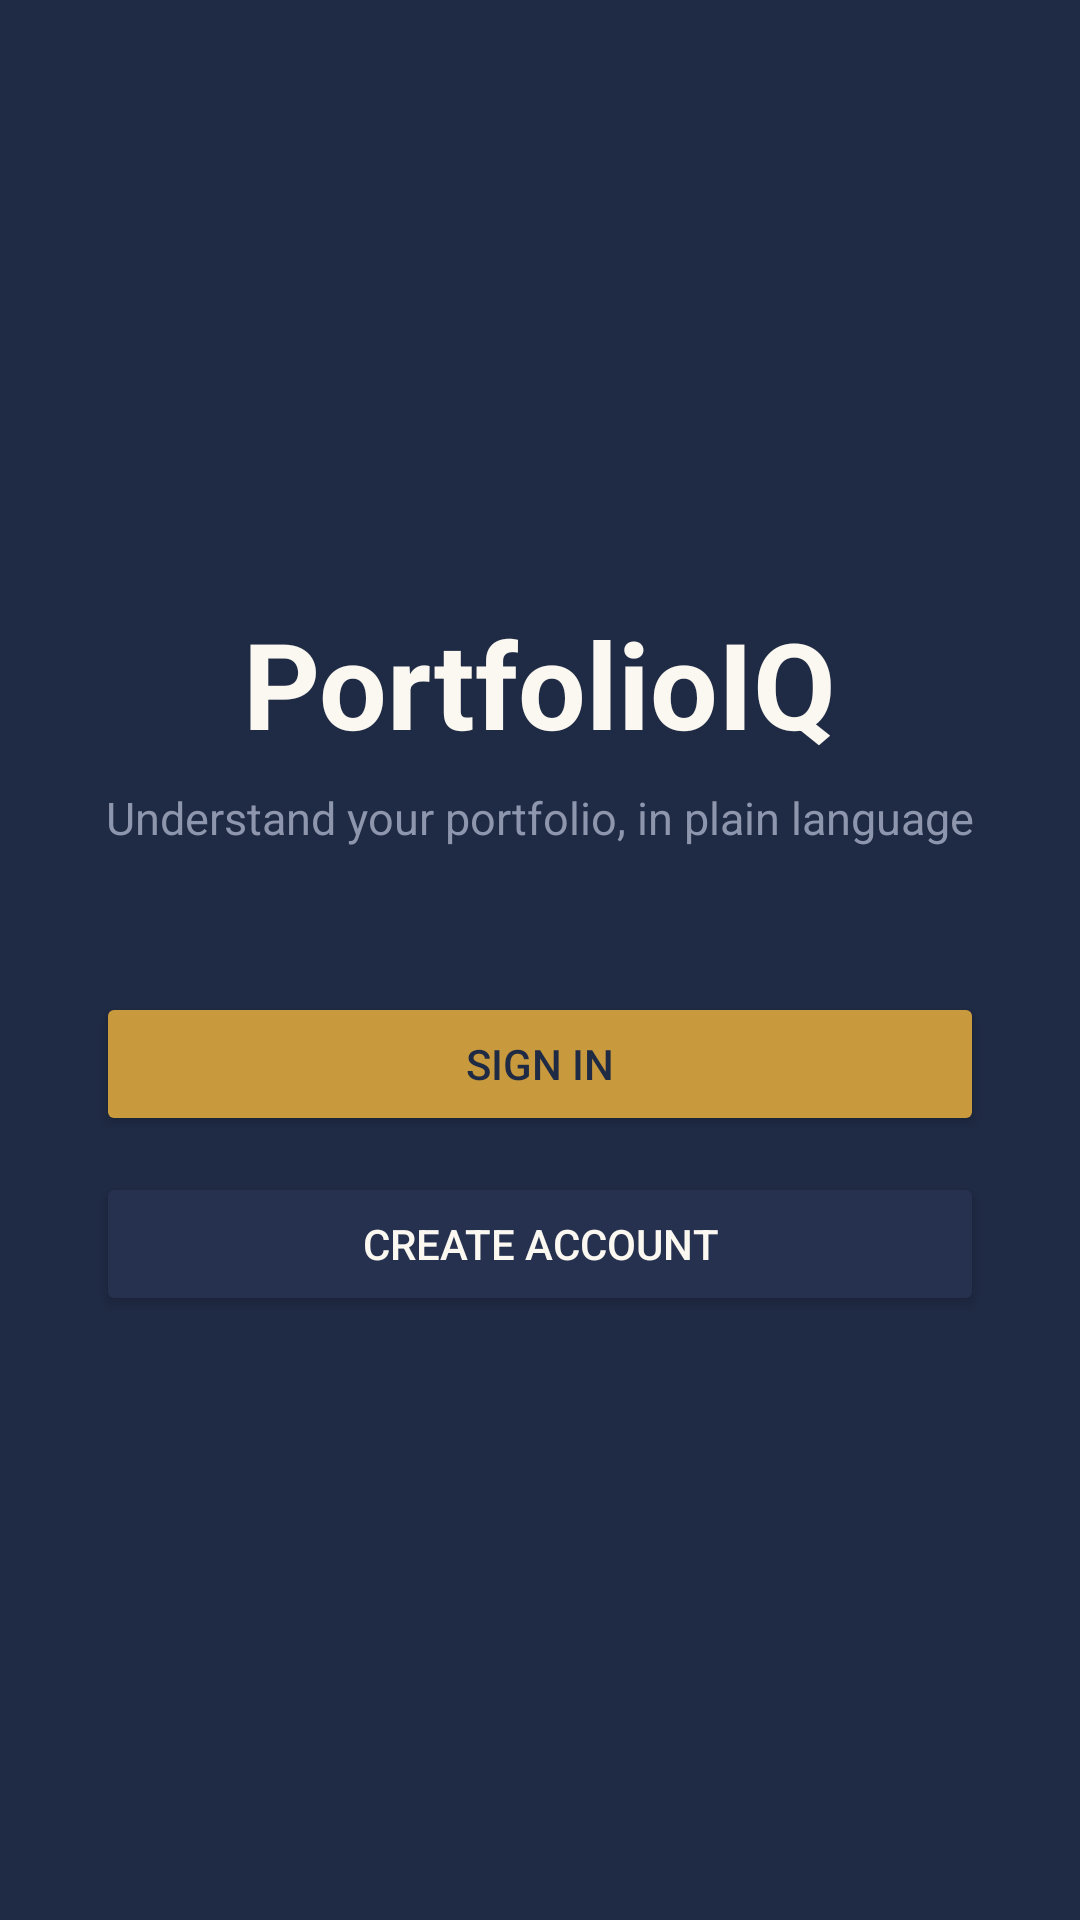

This screen was rendered from an Android layout file. Write that file and the resources it references.
<!-- AndroidManifest.xml: application theme Theme.MyApplication -->
<!-- res/layout/activity_main.xml -->
<?xml version="1.0" encoding="utf-8"?>
<LinearLayout xmlns:android="http://schemas.android.com/apk/res/android"
    android:layout_width="match_parent"
    android:layout_height="match_parent"
    android:orientation="vertical"
    android:background="@color/portfolioiq_navy"
    android:paddingHorizontal="32dp"
    android:gravity="center">

    <TextView
        android:layout_width="wrap_content"
        android:layout_height="wrap_content"
        android:text="PortfolioIQ"
        android:textColor="@color/portfolioiq_cream"
        android:textSize="40sp"
        android:textStyle="bold"
        android:layout_marginBottom="8dp" />

    <TextView
        android:layout_width="wrap_content"
        android:layout_height="wrap_content"
        android:text="Understand your portfolio, in plain language"
        android:textColor="@color/portfolioiq_muted"
        android:textSize="15sp"
        android:layout_marginBottom="48dp" />

    <Button
        android:id="@+id/signInButton"
        android:layout_width="match_parent"
        android:layout_height="wrap_content"
        android:text="Sign In"
        android:textColor="@color/portfolioiq_navy"
        android:backgroundTint="@color/portfolioiq_gold"
        android:layout_marginBottom="12dp" />

    <Button
        android:id="@+id/createAccountButton"
        android:layout_width="match_parent"
        android:layout_height="wrap_content"
        android:text="Create Account"
        android:textColor="@color/portfolioiq_cream"
        android:backgroundTint="@color/portfolioiq_navy_light" />

</LinearLayout>
<!-- resources referenced by this layout -->
<resources>
  <color name="portfolioiq_cream">#FBF8F1</color>
  <color name="portfolioiq_gold">#C99A3D</color>
  <color name="portfolioiq_muted">#8D96AC</color>
  <color name="portfolioiq_navy">#1F2A44</color>
  <color name="portfolioiq_navy_light">#26314F</color>
  <style name="Theme.MyApplication" parent="Base.Theme.MyApplication" />
  <style name="Base.Theme.MyApplication" parent="Theme.Material3.Light.NoActionBar">
          <item name="colorPrimary">@color/piq_primary</item>
          <item name="colorOnPrimary">@color/piq_on_primary</item>
          <item name="colorSecondary">@color/piq_accent</item>
          <item name="colorOnSecondary">@color/piq_on_accent</item>
          <item name="colorError">@color/piq_error</item>
          <item name="android:colorBackground">@color/piq_background</item>
          <item name="android:windowBackground">@color/piq_background</item>
          <item name="android:statusBarColor">@color/piq_background</item>
          <item name="android:navigationBarColor">@color/piq_background</item>
          <item name="android:windowLightStatusBar">true</item>
      </style>
  <color name="piq_primary">#1F2A44</color>
  <color name="piq_on_primary">#FFFFFF</color>
  <color name="piq_accent">#C99A3D</color>
  <color name="piq_on_accent">#1F2A44</color>
  <color name="piq_error">#B3261E</color>
  <color name="piq_background">#FBF8F1</color>
</resources>
